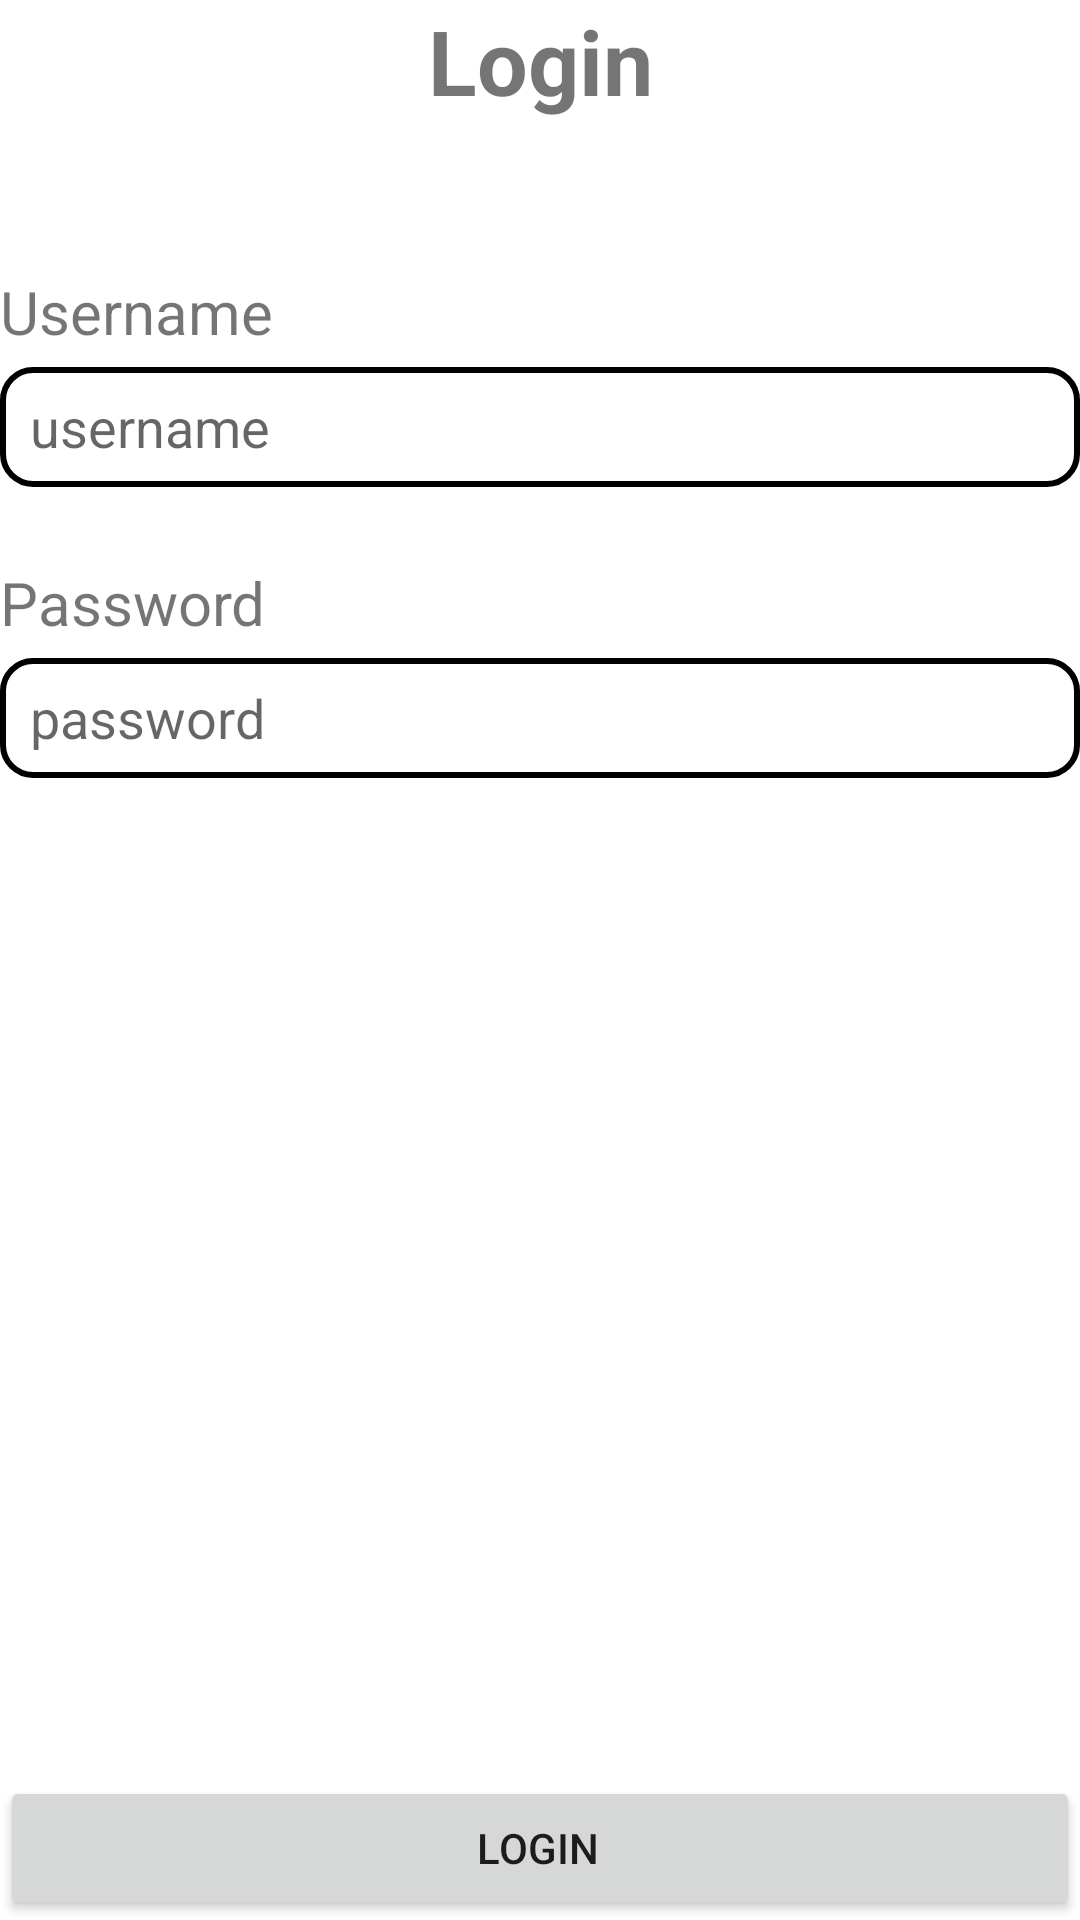

Android layout source for this screen:
<!-- AndroidManifest.xml: application theme Theme.ProjectNewsUTSrev10 -->
<!-- res/layout/activity_main.xml -->
<?xml version="1.0" encoding="utf-8"?>
<RelativeLayout xmlns:android="http://schemas.android.com/apk/res/android"
    xmlns:app="http://schemas.android.com/apk/res-auto"
    xmlns:tools="http://schemas.android.com/tools"
    android:layout_width="match_parent"
    android:layout_height="match_parent"
    android:layout_marginLeft="15dp"
    android:layout_marginTop="30dp"
    android:layout_marginRight="15dp"
    android:layout_marginBottom="25dp"
    tools:context=".MainActivity">

    <TextView
        android:id="@+id/main_login_title"
        android:layout_width="match_parent"
        android:layout_height="wrap_content"
        android:layout_marginBottom="50dp"
        android:text="Login"
        android:textAlignment="center"
        android:textSize="30sp"
        android:textStyle="bold" />

    <TextView
        android:id="@+id/main_uname_header"
        android:layout_width="match_parent"
        android:layout_height="wrap_content"
        android:layout_below="@id/main_login_title"
        android:layout_marginBottom="5dp"
        android:text="Username"
        android:textSize="20sp" />

    <EditText
        android:id="@+id/main_uname_edit"
        android:layout_width="match_parent"
        android:layout_height="40dp"
        android:layout_below="@id/main_uname_header"
        android:layout_marginBottom="25dp"
        android:background="@drawable/form_style"
        android:hint="username"
        android:paddingLeft="10dp" />

    <TextView
        android:id="@+id/main_pass_header"
        android:layout_width="match_parent"
        android:layout_height="wrap_content"
        android:layout_below="@id/main_uname_edit"
        android:layout_marginBottom="5dp"
        android:text="Password"
        android:textSize="20sp" />

    <EditText
        android:id="@+id/main_pass_edit"
        android:layout_width="match_parent"
        android:layout_height="40dp"
        android:layout_below="@id/main_pass_header"
        android:layout_marginBottom="25dp"
        android:background="@drawable/form_style"
        android:hint="password"
        android:inputType="textPassword"
        android:paddingLeft="10dp" />

    <Button
        android:id="@+id/m_login_btn"
        android:layout_width="match_parent"
        android:layout_height="wrap_content"
        android:layout_alignParentBottom="true"
        android:paddingLeft="10dp"
        android:text="login" />

</RelativeLayout>
<!-- resources referenced by this layout -->
<resources>
  <!-- drawable form_style (drawable) -->
  <?xml version="1.0" encoding="utf-8"?>
  <shape xmlns:android="http://schemas.android.com/apk/res/android"
      android:shape="rectangle">
      <solid android:color="@color/white" />
      <stroke
          android:width="2dp"
          android:color="@color/black" />
      <corners android:radius="10dp" />
  </shape>
  <style name="Theme.ProjectNewsUTSrev10" parent="Theme.MaterialComponents.DayNight.DarkActionBar">
          
          <item name="colorPrimary">@color/purple_500</item>
          <item name="colorPrimaryVariant">@color/purple_700</item>
          <item name="colorOnPrimary">@color/white</item>
          
          <item name="colorSecondary">@color/teal_200</item>
          <item name="colorSecondaryVariant">@color/teal_700</item>
          <item name="colorOnSecondary">@color/black</item>
          
          <item name="android:statusBarColor">?attr/colorPrimaryVariant</item>
          
      </style>
  <!-- not gathered from this repository: default colours our renderer supplied (Android Studio template values) -->
  <color name="purple_500">#FF6200EE</color>
  <color name="purple_700">#FF3700B3</color>
  <color name="teal_200">#FF03DAC5</color>
  <color name="teal_700">#FF018786</color>
  <color name="black">#FF000000</color>
  <color name="white">#FFFFFFFF</color>
</resources>
